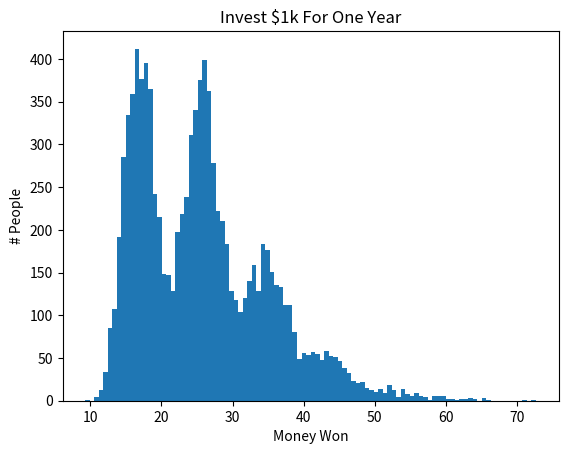

Write Python code to recreate this figure.
import numpy as np
import matplotlib.pyplot as plt

PRIZES_NO_SPLITS = [.1, .15, .70, 8, 0, 0, 0, 0, 0, 0, .3, 10, 0, 0]
ODDS = [44, 72, 344, 3934, 108396, 8536197, 3277899625, 1.8, 3, 14, 164, 4517, 355675, 136579151]


def draw_tickets(n=1):
    """Draw yotta ball tickets"""
    probs = 1 / np.array(ODDS)
    probs = probs / np.sum(probs)
    return np.random.choice(PRIZES_NO_SPLITS, size=n, replace=True, p=probs)


def invest(dollars, weeks, compounding):

    if compounding:
        winnings = 0
        for week in range(weeks):
            tickets_per_week = int(dollars / 25)
            tickets = draw_tickets(tickets_per_week)
            winnings += np.sum(tickets)
            dollars += np.sum(tickets)
        return winnings
    else:
        tickets_per_week = int(dollars / 25)
        tickets = draw_tickets(tickets_per_week * weeks)
        winnings = np.sum(tickets)
        return winnings


def experiment(dollars, weeks, trials=10000, compounding=False):
    fig, axes = plt.subplots()

    axes.set_xlabel("Money Won")
    axes.set_ylabel("# People")

    winnings = []
    for i in range(trials):
        winnings.append(invest(dollars, weeks, compounding=compounding))

    axes.hist(winnings, 100)

    axes.set_title(f"Invest ${int(dollars / 1000)}k For One Year")
    fig.savefig(f'yotta_{dollars}_{weeks}_{trials}_{compounding}.png')

experiment(1000, 52, compounding=False)
plt.show()
